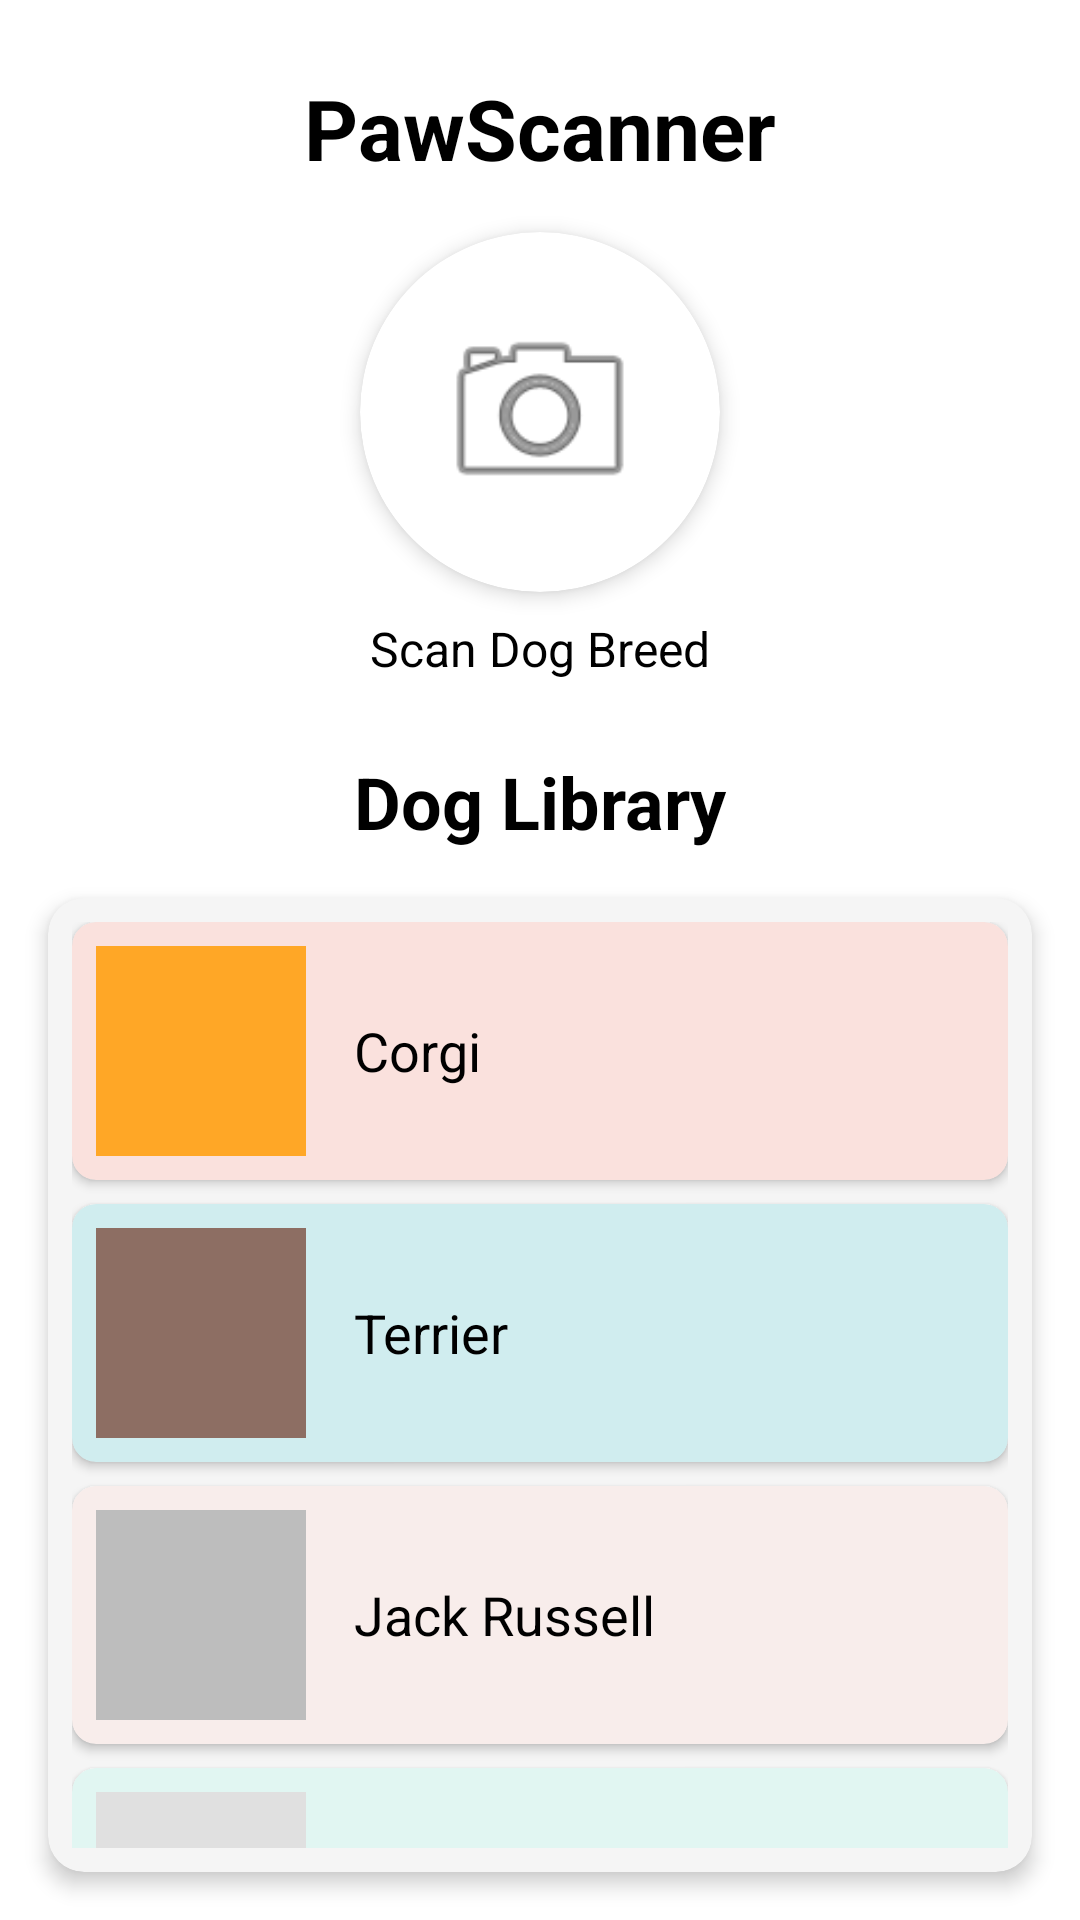

Here is an Android app screen rendered from its layout file. Give the layout XML and the strings, colors and styles it references.
<!-- AndroidManifest.xml: application theme Theme.PawsScanUI -->
<!-- res/layout/activity_main.xml -->
<?xml version="1.0" encoding="utf-8"?>
<androidx.constraintlayout.widget.ConstraintLayout
    xmlns:android="http://schemas.android.com/apk/res/android"
    xmlns:app="http://schemas.android.com/apk/res-auto"
    xmlns:tools="http://schemas.android.com/tools"
    android:layout_width="match_parent"
    android:layout_height="match_parent"
    android:background="#FFFFFF">

    
    <TextView
        android:id="@+id/appTitle"
        android:layout_width="wrap_content"
        android:layout_height="wrap_content"
        android:layout_marginTop="24dp"
        android:text="PawScanner"
        android:textColor="#000000"
        android:textSize="28sp"
        android:textStyle="bold"
        app:layout_constraintEnd_toEndOf="parent"
        app:layout_constraintStart_toStartOf="parent"
        app:layout_constraintTop_toTopOf="parent" />

    
    <androidx.cardview.widget.CardView
        android:id="@+id/cameraCard"
        android:layout_width="120dp"
        android:layout_height="120dp"
        android:layout_marginTop="16dp"
        app:cardCornerRadius="60dp"
        app:cardElevation="4dp"
        app:layout_constraintEnd_toEndOf="parent"
        app:layout_constraintStart_toStartOf="parent"
        app:layout_constraintTop_toBottomOf="@id/appTitle">

        <ImageButton
            android:id="@+id/cameraButton"
            android:layout_width="match_parent"
            android:layout_height="match_parent"
            android:background="?attr/selectableItemBackgroundBorderless"
            android:contentDescription="Open Camera"
            android:padding="24dp"
            android:scaleType="fitCenter"
            android:src="@android:drawable/ic_menu_camera" />
    </androidx.cardview.widget.CardView>

    
    <TextView
        android:id="@+id/cameraText"
        android:layout_width="wrap_content"
        android:layout_height="wrap_content"
        android:layout_marginTop="8dp"
        android:text="Scan Dog Breed"
        android:textColor="#000000"
        android:textSize="16sp"
        app:layout_constraintEnd_toEndOf="parent"
        app:layout_constraintStart_toStartOf="parent"
        app:layout_constraintTop_toBottomOf="@id/cameraCard" />

    
    <TextView
        android:id="@+id/libraryTitle"
        android:layout_width="wrap_content"
        android:layout_height="wrap_content"
        android:layout_marginTop="24dp"
        android:text="Dog Library"
        android:textColor="#000000"
        android:textSize="24sp"
        android:textStyle="bold"
        app:layout_constraintEnd_toEndOf="parent"
        app:layout_constraintStart_toStartOf="parent"
        app:layout_constraintTop_toBottomOf="@id/cameraText" />

    
    <androidx.cardview.widget.CardView
        android:layout_width="match_parent"
        android:layout_height="0dp"
        android:layout_marginStart="16dp"
        android:layout_marginTop="16dp"
        android:layout_marginEnd="16dp"
        android:layout_marginBottom="16dp"
        app:cardBackgroundColor="#F5F5F5"
        app:cardCornerRadius="12dp"
        app:cardElevation="4dp"
        app:layout_constraintBottom_toBottomOf="parent"
        app:layout_constraintEnd_toEndOf="parent"
        app:layout_constraintStart_toStartOf="parent"
        app:layout_constraintTop_toBottomOf="@id/libraryTitle">

        <androidx.core.widget.NestedScrollView
            android:layout_width="match_parent"
            android:layout_height="match_parent"
            android:padding="8dp">

            <LinearLayout
                android:layout_width="match_parent"
                android:layout_height="wrap_content"
                android:orientation="vertical">

                
                <androidx.cardview.widget.CardView
                    android:id="@+id/corgiCard"
                    android:layout_width="match_parent"
                    android:layout_height="wrap_content"
                    android:layout_marginBottom="8dp"
                    app:cardCornerRadius="8dp"
                    app:cardElevation="2dp"
                    app:cardBackgroundColor="#FAE1DD">

                    <LinearLayout
                        android:layout_width="match_parent"
                        android:layout_height="wrap_content"
                        android:gravity="center_vertical"
                        android:orientation="horizontal"
                        android:padding="8dp">

                        <View
                            android:layout_width="70dp"
                            android:layout_height="70dp"
                            android:background="#FFA726" />

                        <TextView
                            android:layout_width="match_parent"
                            android:layout_height="wrap_content"
                            android:layout_marginStart="16dp"
                            android:text="Corgi"
                            android:textColor="#000000"
                            android:textSize="18sp" />
                    </LinearLayout>
                </androidx.cardview.widget.CardView>

                
                <androidx.cardview.widget.CardView
                    android:id="@+id/terrierCard"
                    android:layout_width="match_parent"
                    android:layout_height="wrap_content"
                    android:layout_marginBottom="8dp"
                    app:cardCornerRadius="8dp"
                    app:cardElevation="2dp"
                    app:cardBackgroundColor="#D0EDEF"
                    >

                    <LinearLayout
                        android:layout_width="match_parent"
                        android:layout_height="wrap_content"
                        android:gravity="center_vertical"
                        android:orientation="horizontal"
                        android:padding="8dp">

                        <View
                            android:layout_width="70dp"
                            android:layout_height="70dp"
                            android:background="#8D6E63" />

                        <TextView
                            android:layout_width="match_parent"
                            android:layout_height="wrap_content"
                            android:layout_marginStart="16dp"
                            android:text="Terrier"
                            android:textColor="#000000"
                            android:textSize="18sp" />
                    </LinearLayout>
                </androidx.cardview.widget.CardView>

                
                <androidx.cardview.widget.CardView
                    android:id="@+id/jackRussellCard"
                    android:layout_width="match_parent"
                    android:layout_height="wrap_content"
                    android:layout_marginBottom="8dp"
                    app:cardCornerRadius="8dp"
                    app:cardElevation="2dp"
                    app:cardBackgroundColor="#F8EDEB"
                    >

                    <LinearLayout
                        android:layout_width="match_parent"
                        android:layout_height="wrap_content"
                        android:gravity="center_vertical"
                        android:orientation="horizontal"
                        android:padding="8dp">

                        <View
                            android:layout_width="70dp"
                            android:layout_height="70dp"
                            android:background="#BDBDBD" />

                        <TextView
                            android:layout_width="match_parent"
                            android:layout_height="wrap_content"
                            android:layout_marginStart="16dp"
                            android:text="Jack Russell"
                            android:textColor="#000000"
                            android:textSize="18sp" />
                    </LinearLayout>
                </androidx.cardview.widget.CardView>

                
                <androidx.cardview.widget.CardView
                    android:id="@+id/shihTzuCard"
                    android:layout_width="match_parent"
                    android:layout_height="wrap_content"
                    android:layout_marginBottom="8dp"
                    app:cardCornerRadius="8dp"
                    app:cardElevation="2dp"
                    app:cardBackgroundColor="#E1F6F2"
                    >

                    <LinearLayout
                        android:layout_width="match_parent"
                        android:layout_height="wrap_content"
                        android:gravity="center_vertical"
                        android:orientation="horizontal"
                        android:padding="8dp">

                        <View
                            android:layout_width="70dp"
                            android:layout_height="70dp"
                            android:background="#E0E0E0" />

                        <TextView
                            android:layout_width="match_parent"
                            android:layout_height="wrap_content"
                            android:layout_marginStart="16dp"
                            android:text="Shih Tzu"
                            android:textColor="#000000"
                            android:textSize="18sp" />
                    </LinearLayout>
                </androidx.cardview.widget.CardView>

                
                <androidx.cardview.widget.CardView
                    android:id="@+id/germanShepardCard"
                    android:layout_width="match_parent"
                    android:layout_height="wrap_content"
                    android:layout_marginBottom="8dp"
                    app:cardCornerRadius="8dp"
                    app:cardElevation="2dp"
                    app:cardBackgroundColor="#F5EBE0"
                    >

                    <LinearLayout
                        android:layout_width="match_parent"
                        android:layout_height="wrap_content"
                        android:gravity="center_vertical"
                        android:orientation="horizontal"
                        android:padding="8dp">

                        <View
                            android:layout_width="70dp"
                            android:layout_height="70dp"
                            android:background="#795548" />

                        <TextView
                            android:layout_width="match_parent"
                            android:layout_height="wrap_content"
                            android:layout_marginStart="16dp"
                            android:text="German Shepard"
                            android:textColor="#000000"
                            android:textSize="18sp" />
                    </LinearLayout>
                </androidx.cardview.widget.CardView>
            </LinearLayout>
        </androidx.core.widget.NestedScrollView>
    </androidx.cardview.widget.CardView>
</androidx.constraintlayout.widget.ConstraintLayout>
<!-- resources referenced by this layout -->
<resources>
  <style name="Theme.PawsScanUI" parent="Base.Theme.PawsScanUI" />
  <style name="Base.Theme.PawsScanUI" parent="Theme.Material3.DayNight.NoActionBar">
          
          
      </style>
</resources>
